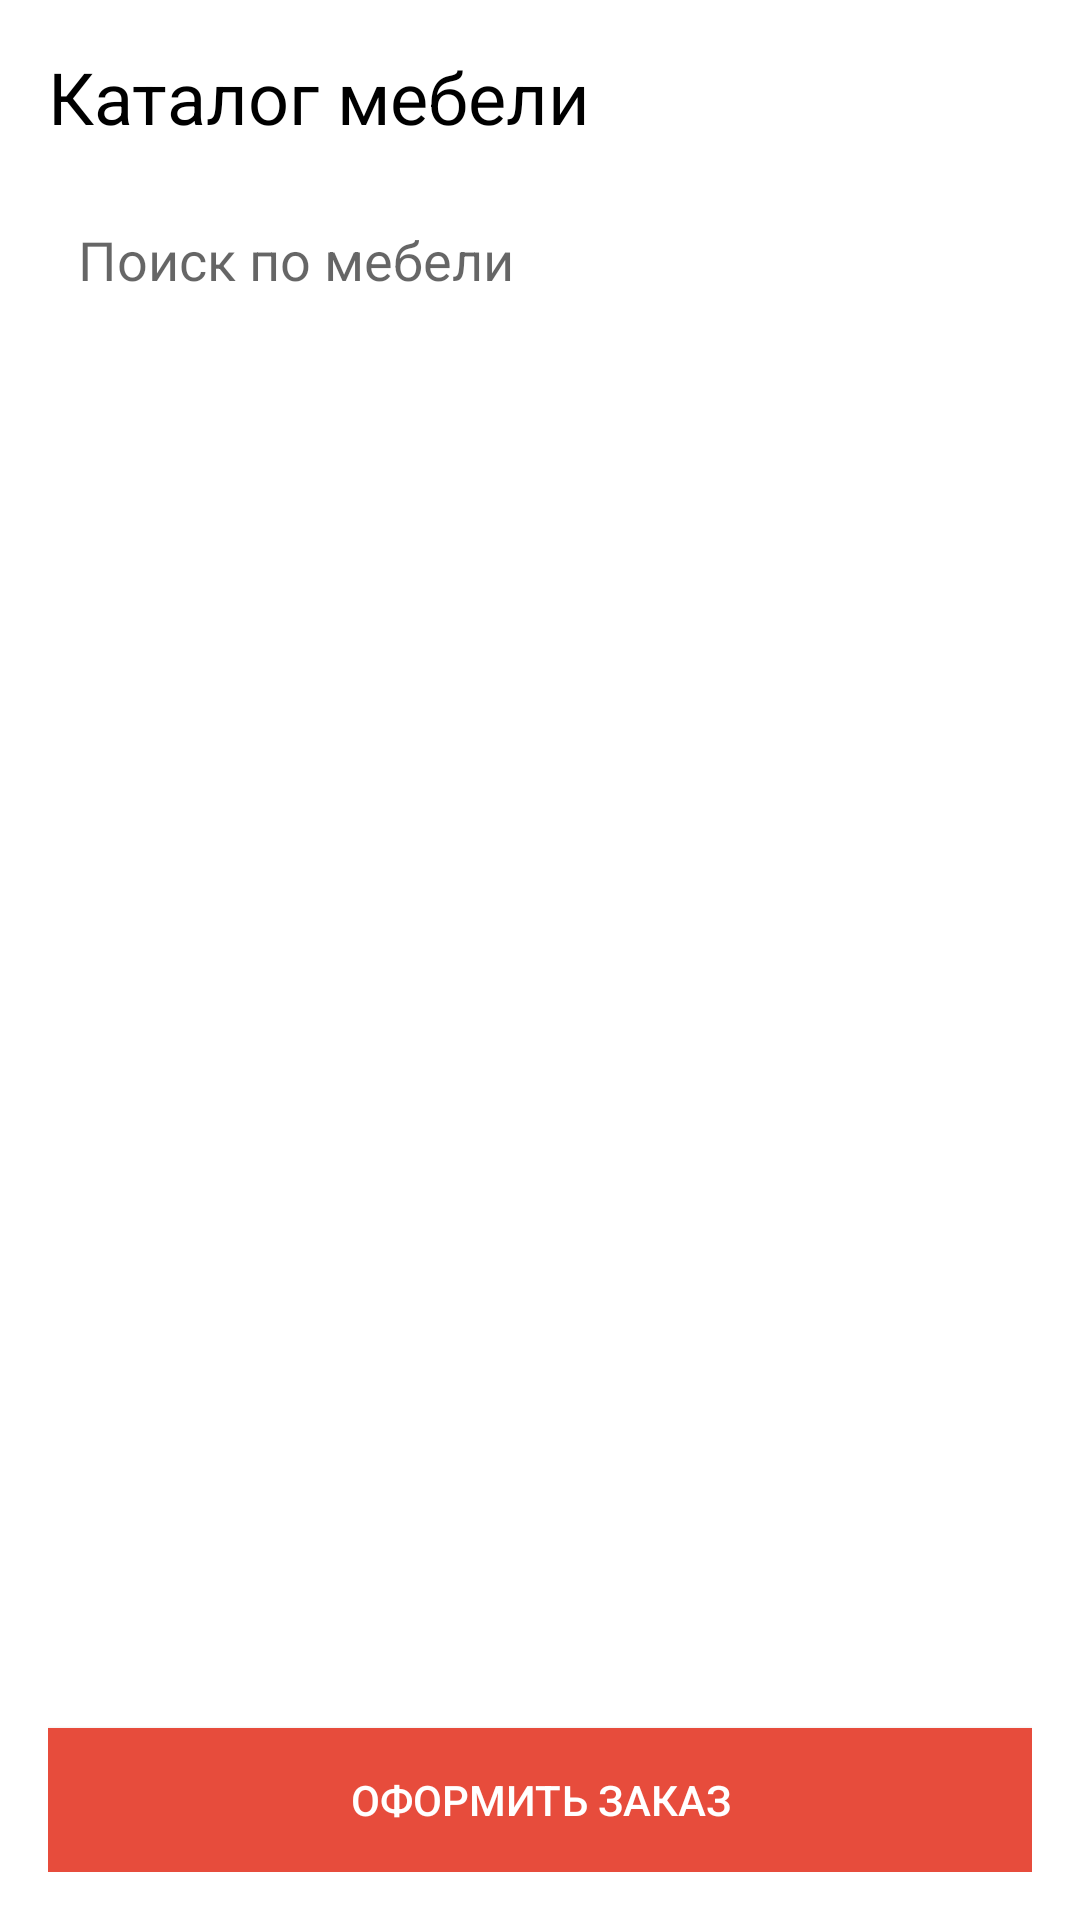

Layout XML and referenced resources for this Android screen:
<!-- AndroidManifest.xml: application theme Theme.Mebel -->
<!-- res/layout/activity_client_main.xml -->
<?xml version="1.0" encoding="utf-8"?>
<LinearLayout
    xmlns:android="http://schemas.android.com/apk/res/android"
    android:layout_width="match_parent"
    android:layout_height="match_parent"
    android:orientation="vertical"
    android:padding="16dp"
    android:background="@android:color/white">

    <TextView
        android:layout_width="wrap_content"
        android:layout_height="wrap_content"
        android:textSize="24sp"
        android:text="Каталог мебели"
        android:textColor="@android:color/black"
        android:paddingBottom="16dp"/>

    <EditText
        android:id="@+id/searchEditText"
        android:layout_width="match_parent"
        android:layout_height="wrap_content"
        android:hint="Поиск по мебели"
        android:background="@drawable/edit_text_background"
        android:padding="10dp"/>

    <ListView
        android:id="@+id/furnitureRecyclerView"
        android:layout_width="match_parent"
        android:layout_height="0dp"
        android:layout_weight="1"
        android:divider="@android:color/darker_gray"
        android:dividerHeight="1dp"/>

    <Button
        android:id="@+id/orderButton"
        android:layout_width="match_parent"
        android:layout_height="wrap_content"
        android:text="Оформить заказ"
        android:onClick="oformit"
        android:background="@color/colorAccent"
        android:textColor="@android:color/white"
        android:padding="10dp"
        android:layout_marginTop="16dp"/>
</LinearLayout>
<!-- resources referenced by this layout -->
<resources>
  <color name="colorAccent">#E74C3C</color>
  <style name="Theme.Mebel" parent="Theme.AppCompat.DayNight.DarkActionBar" />
</resources>
